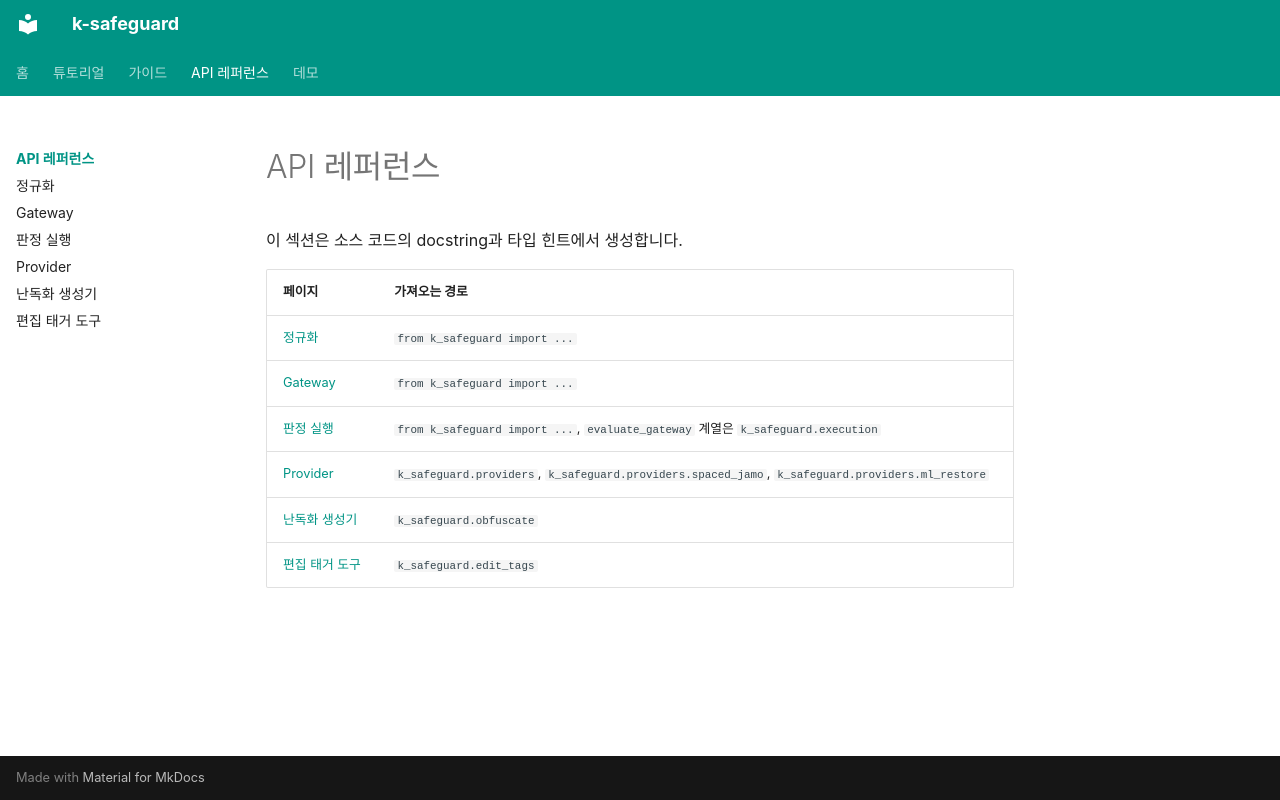

repository: jinseok3639/k-safeguard · page: reference/index.html · generator: mkdocs

# API 레퍼런스

이 섹션은 소스 코드의 docstring과 타입 힌트에서 생성합니다.

| 페이지 | 가져오는 경로 |
|---|---|
| [정규화](normalization.md) | `from k_safeguard import ...` |
| [Gateway](gateway.md) | `from k_safeguard import ...` |
| [판정 실행](execution.md) | `from k_safeguard import ...`, `evaluate_gateway` 계열은 `k_safeguard.execution` |
| [Provider](providers.md) | `k_safeguard.providers`, `k_safeguard.providers.spaced_jamo`, `k_safeguard.providers.ml_restore` |
| [난독화 생성기](obfuscate.md) | `k_safeguard.obfuscate` |
| [편집 태거 도구](edit-tags.md) | `k_safeguard.edit_tags` |
